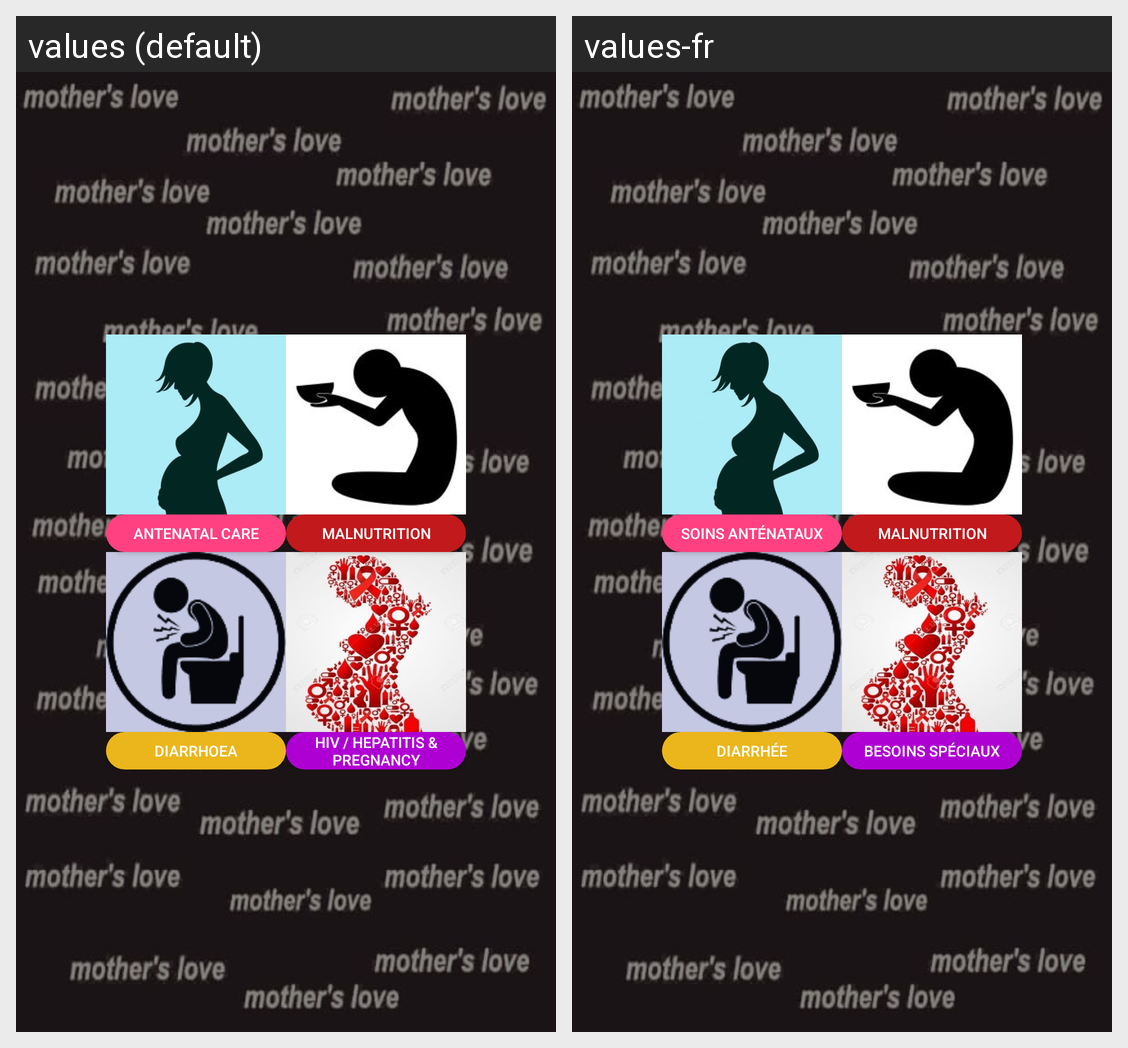

Locale-by-locale string values for the Android screen shown in this grid:
Android screen res/layout/content_home_screen.xml rendered under 2 locales, left to right: values (default), values-fr. Device: Nexus 5 (rendered at 1080×1920; each locale shown at half size, 540×960, under a caption strip naming it); theme AppTheme.
Strings drawn on this screen, with the default value and each locale's value (text and hints the layout hard-codes, and strings that could not be matched under every locale, appear in the picture but are not listed):

button_anc
  values: Antenatal Care
  values-fr: Soins Anténataux

button_malnutrition
  values: Malnutrition
  values-fr: Malnutrition

button_diarrhoea
  values: Diarrhoea
  values-fr: Diarrhée

button_special_needs
  values: HIV / Hepatitis & Pregnancy
  values-fr: Besoins Spéciaux
